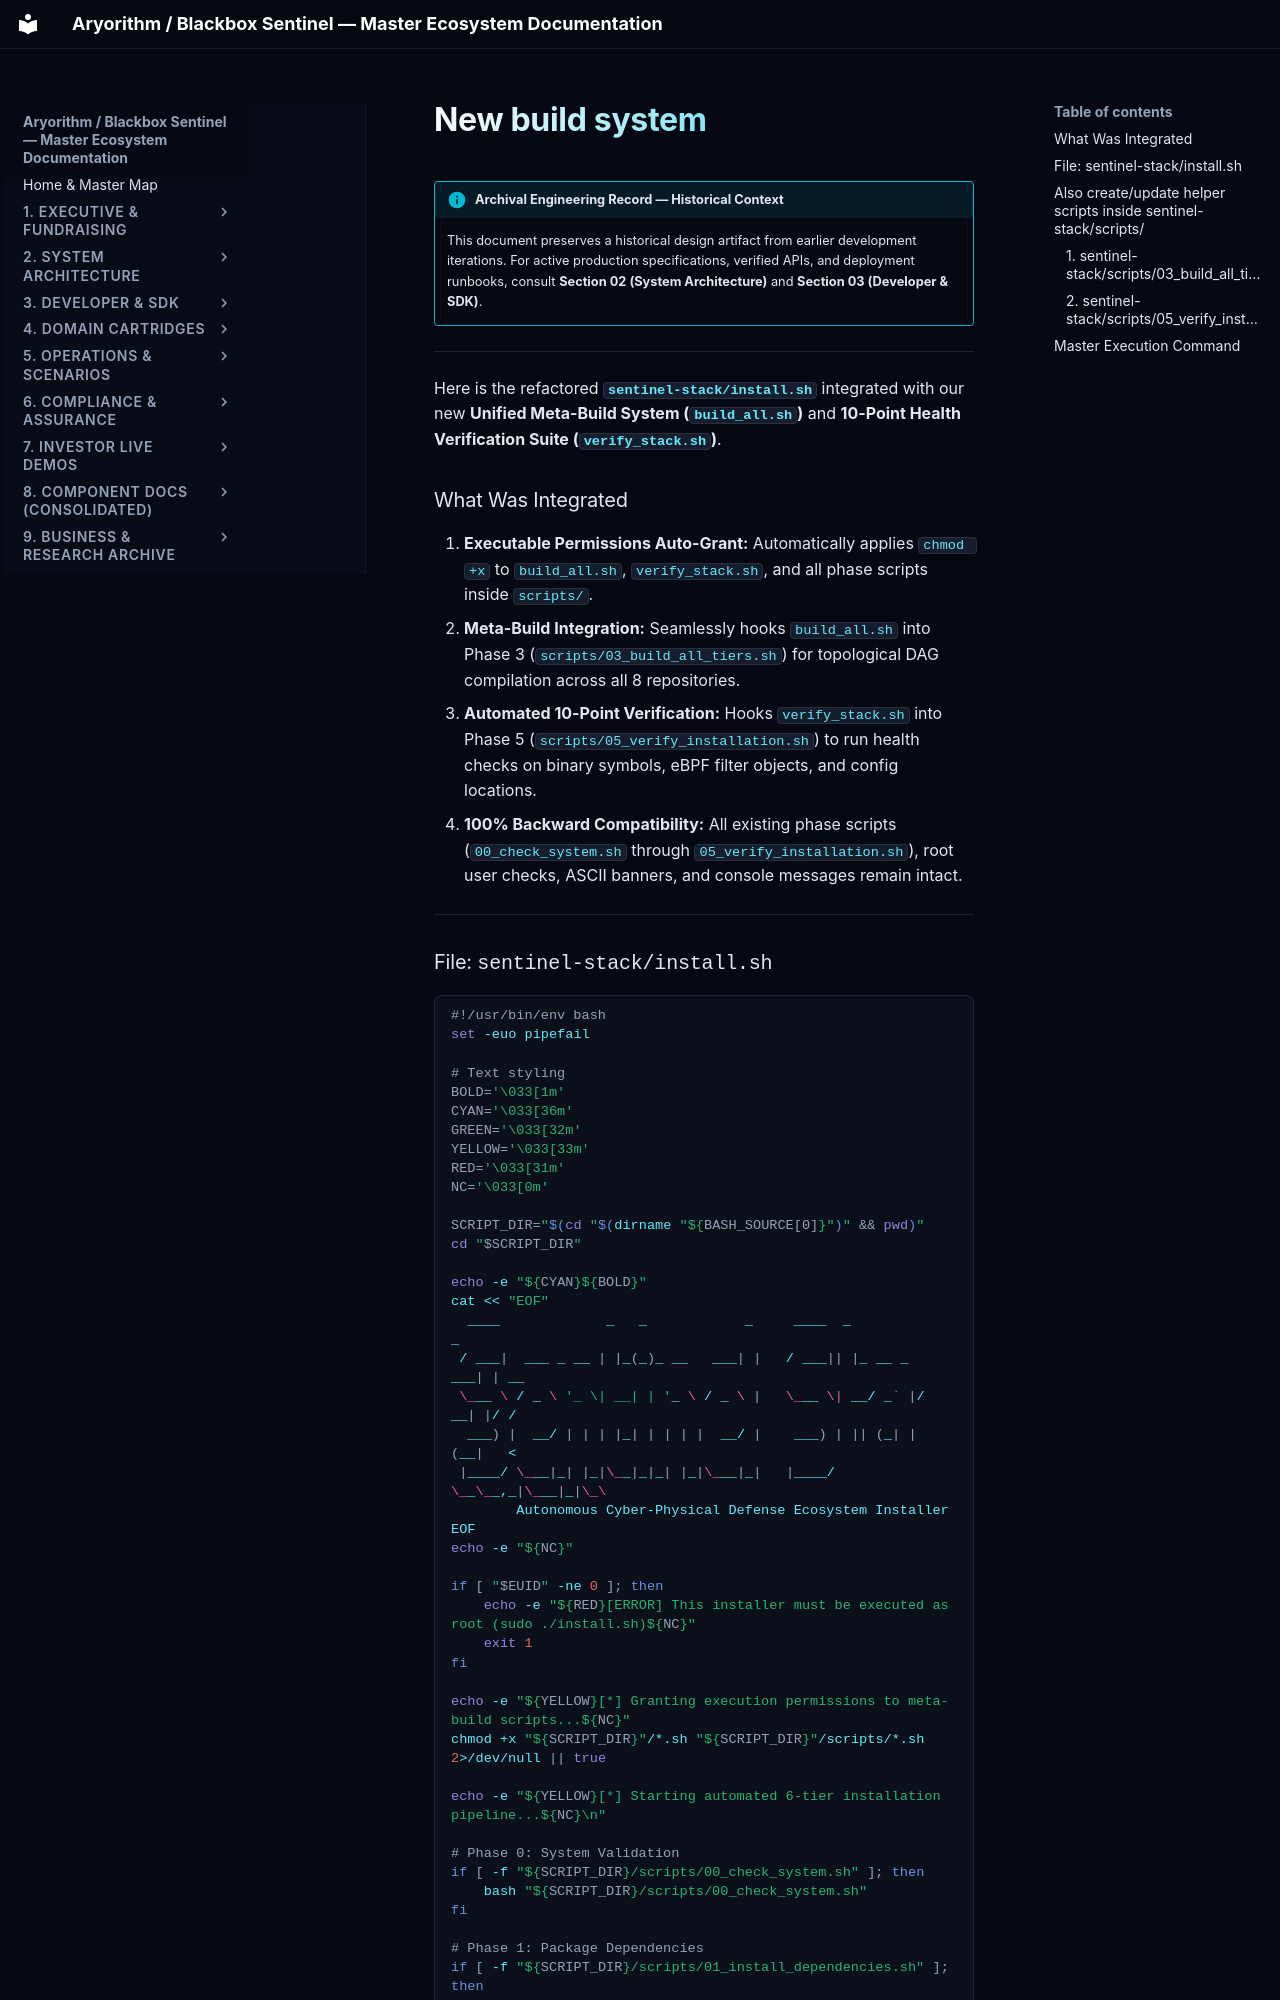

repository: kamisaberi/sentinel-docs · page: 09-archive-business-and-research/repo_notes/sentinel-stack/temp/new_build_system/index.html · generator: mkdocs

!!! info "Archival Engineering Record — Historical Context"
    This document preserves a historical design artifact from earlier development iterations. For active production specifications, verified APIs, and deployment runbooks, consult **Section 02 (System Architecture)** and **Section 03 (Developer & SDK)**.

---

Here is the refactored **`sentinel-stack/install.sh`** integrated with our new **Unified Meta-Build System (`build_all.sh`)** and **10-Point Health Verification Suite (`verify_stack.sh`)**.

### What Was Integrated
1. **Executable Permissions Auto-Grant:** Automatically applies `chmod +x` to `build_all.sh`, `verify_stack.sh`, and all phase scripts inside `scripts/`.
2. **Meta-Build Integration:** Seamlessly hooks `build_all.sh` into Phase 3 (`scripts/03_build_all_tiers.sh`) for topological DAG compilation across all 8 repositories.
3. **Automated 10-Point Verification:** Hooks `verify_stack.sh` into Phase 5 (`scripts/05_verify_installation.sh`) to run health checks on binary symbols, eBPF filter objects, and config locations.
4. **100% Backward Compatibility:** All existing phase scripts (`00_check_system.sh` through `05_verify_installation.sh`), root user checks, ASCII banners, and console messages remain intact.

---
